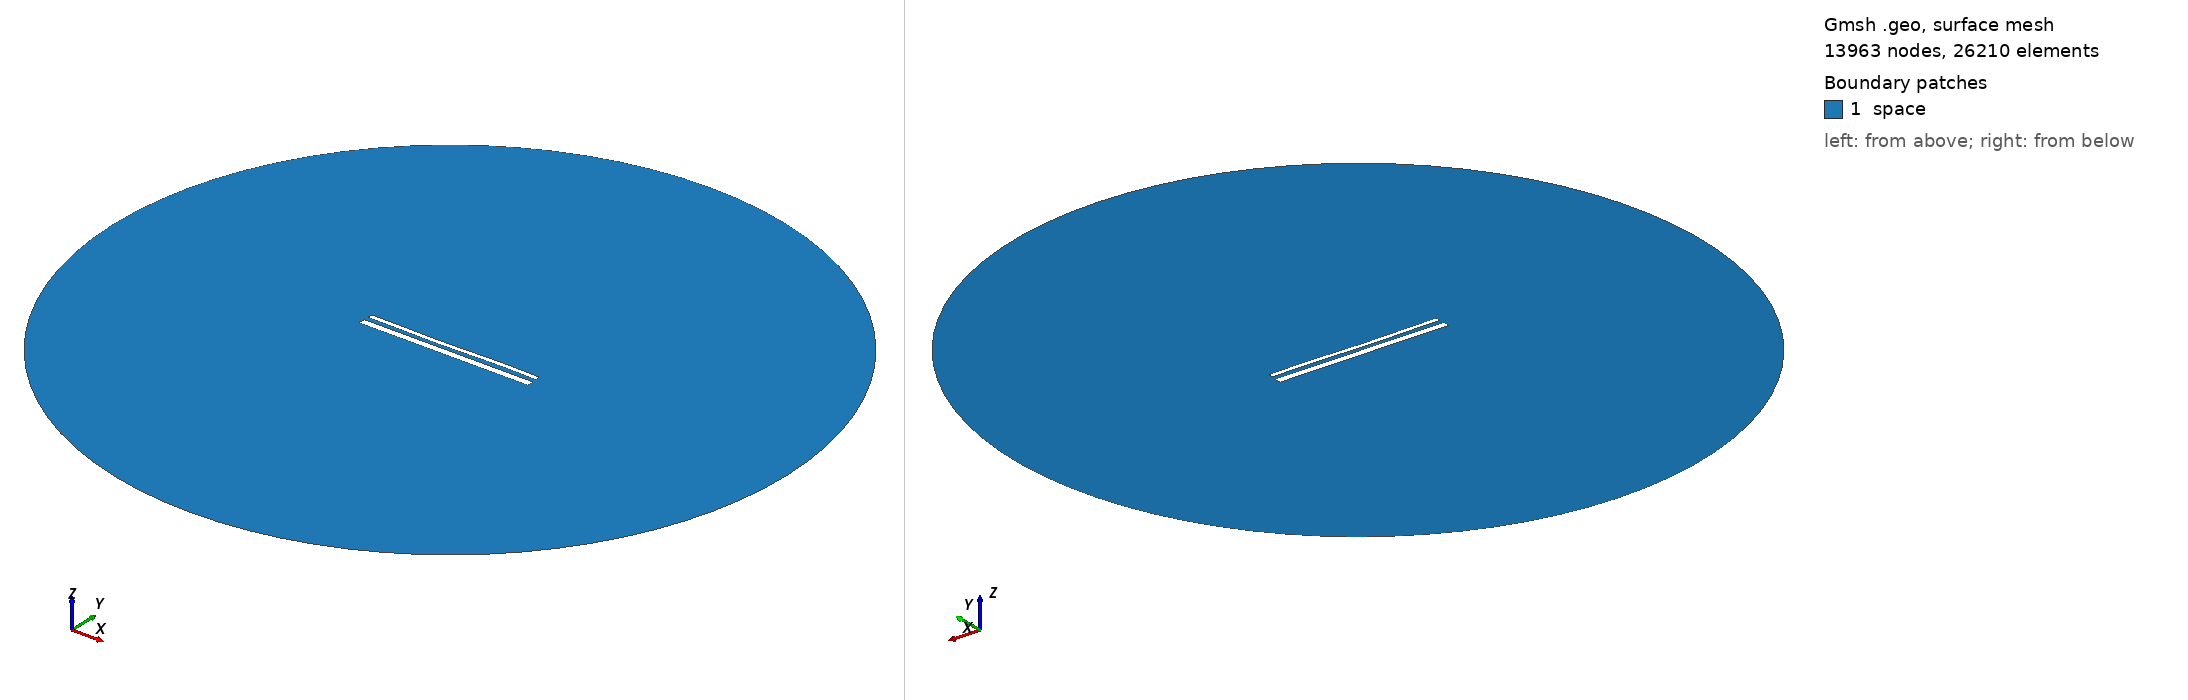

Gmsh geometry script, surface-meshed: 13963 nodes, 26210 surface elements. Boundary patches (legend numbers): 1 space. Left view from above one corner, right view from below the opposite corner. Legend entries are the model's physical surfaces. The drawing asked Gmsh for element sizes between 1% and 20% of the model's largest extent; the script's own settings can give other sizes.

=== 15254.geo (drawn) ===
//---------------------------------------
// Geometry kernel
//---------------------------------------

SetFactory("OpenCASCADE");



//---------------------------------------
// Parameters of the geometry
//---------------------------------------

// Overetch of the upper plate
overetch = 0.5;

// Distance between the plates
distance = 2.5;

// Discretization over the x axis (for the deformation)
nx = 50; 

// Length of the plate
L = 100 - overetch; 

// Number of modes
n = 4; 

// 1st mode coefficient
coeff(1) = 0.0;
beta(1) = 0.596864 * 3.1415926535 / L;

// 2nd mode coefficient
coeff(2) = -0.15;
beta(2) = 1.49418 * 3.1415926535 / L;

// 3rd mode coefficient
coeff(3) = -0.15;
beta(3) = 2.50025 * 3.1415926535 / L;

// 4th mode coefficient
coeff(4) = 0.07499999999999998;
beta(4) = 3.49999 * 3.1415926535 / L;



//---------------------------------------
// Upper plate (deformed rectangle)
//---------------------------------------

// Coordiantes of the upper plate
xmin = -50;
xmax = 50 - overetch;

// Height of the upper plate
yheight = 4 - 2 * overetch;

// Indexes of the points
UpperID[] = {};
LowerID[] = {};
LeftID[] = {};
RightID[] = {};

// Point index
p = 1;

// Horizontal edges
For i In {1:nx}
    x = xmin + (i-1)*(xmax - xmin)/(nx-1);

    y_bottom = distance / 2 + overetch;
    For j In {1:n}
        C = (Cosh(beta(j)*L) + Cos(beta(j)*L)) / (Sinh(beta(j)*L) + Sin(beta(j)*L));
        y_bottom  = y_bottom + coeff(j) * (Cosh(beta(j)*(x+50)) - Cos(beta(j)*(x+50)) - C * (Sinh(beta(j)*(x+50)) - Sin(beta(j)*(x+50))));
    EndFor

    y_top = y_bottom + yheight;

    Point(p) = {x, y_top, 0, 1.0};
    UpperID[i] = p;
    p = p + 1;

    Point(p) = {x, y_bottom, 0, 1.0};
    LowerID[i] = p;
    p = p + 1;
EndFor

// Create point lists
UpperPts[] = {}; LowerPts[] = {};
For i In {1:nx}
  UpperPts[] += {UpperID[i]};
  LowerPts[] += {LowerID[i]};
EndFor

// Build splines
Spline(1) = {UpperPts[]};
Spline(2) = {LowerPts[]};
Line(3) = {LowerPts[nx-1], UpperPts[nx-1]};
Line(4) = {LowerPts[0], UpperPts[0]};

// Build the plane surface
Curve Loop(1) = {2, 3, -1, -4};
Plane Surface(1) = {1};



//---------------------------------------
// Lower plate (rectangle)
//---------------------------------------

// Vertices
Point(1001) = {-50, -1, 0, 1.0};
Point(1002) = { 50, -1, 0, 1.0};
Point(1003) = { 50,  -5, 0, 1.0};
Point(1004) = {-50,  -5, 0, 1.0};

// Edges
Line(5) = {1001, 1002};
Line(6) = {1002, 1003};
Line(7) = {1003, 1004};
Line(8) = {1004, 1001};

// Plane surface
Line Loop(2) = {5, 6, 7, 8};
Plane Surface(2) = {2}; 



//---------------------------------------
// Outer (fictious) boundary
//---------------------------------------

// Points
Point(1005) = {0, 0, 0};       // Center
Point(1006) = {200, 0, 0};     // Start point
Point(1007) = {0, 200, 0};     // 90 degrees
Point(1008) = {-200, 0, 0};    // 180 degrees
Point(1009) = {0, -200, 0};    // 270 degrees

// Circle arcs (each needs start, center, end)
Circle(9) = {1006, 1005, 1007};
Circle(10) = {1007, 1005, 1008};
Circle(11) = {1008, 1005, 1009};
Circle(12) = {1009, 1005, 1006};

// Plane surface for the entire domain
Curve Loop(3) = {9, 10, 11, 12};
Surface(3) = {3};

// Subtract the plates from the whole domain to obtain the actual domain where we want to solve the equations
BooleanDifference{ Surface{3}; Delete; }{ Surface{1}; Surface{2}; Delete; }




//---------------------------------------
// Transfinite Lines/Curves
//---------------------------------------

// Set the number of points on the boundaries
r = 7;

// Plates
Transfinite Curve {1, 2} = 50*r Using Progression 1;
Transfinite Curve {3, 4} = 2*r Using Progression 1;
Transfinite Line {5, 7} = 50*r Using Progression 1;
Transfinite Line {6, 8} = 2*r Using Progression 1;

// Outer boundary
Transfinite Line {9, 10, 11, 12} = 20 Using Progression 1;



//---------------------------------------
// Physical groups
//---------------------------------------                

// Physical curves (boundaries)
Physical Line("force_segment", 10) = {2};
Physical Line("upper_plate", 11) = {1, 3, 4};
Physical Line("lower_plate", 12) = {5, 6, 7, 8};
Physical Line("boundary", 20) = {9, 10, 11, 12};

// Physical Surfaces
Physical Surface("space", 30) = {3};



//---------------------------------------
// 6. Generate the Mesh
//---------------------------------------

// 2D mesh generation
Mesh 2;
